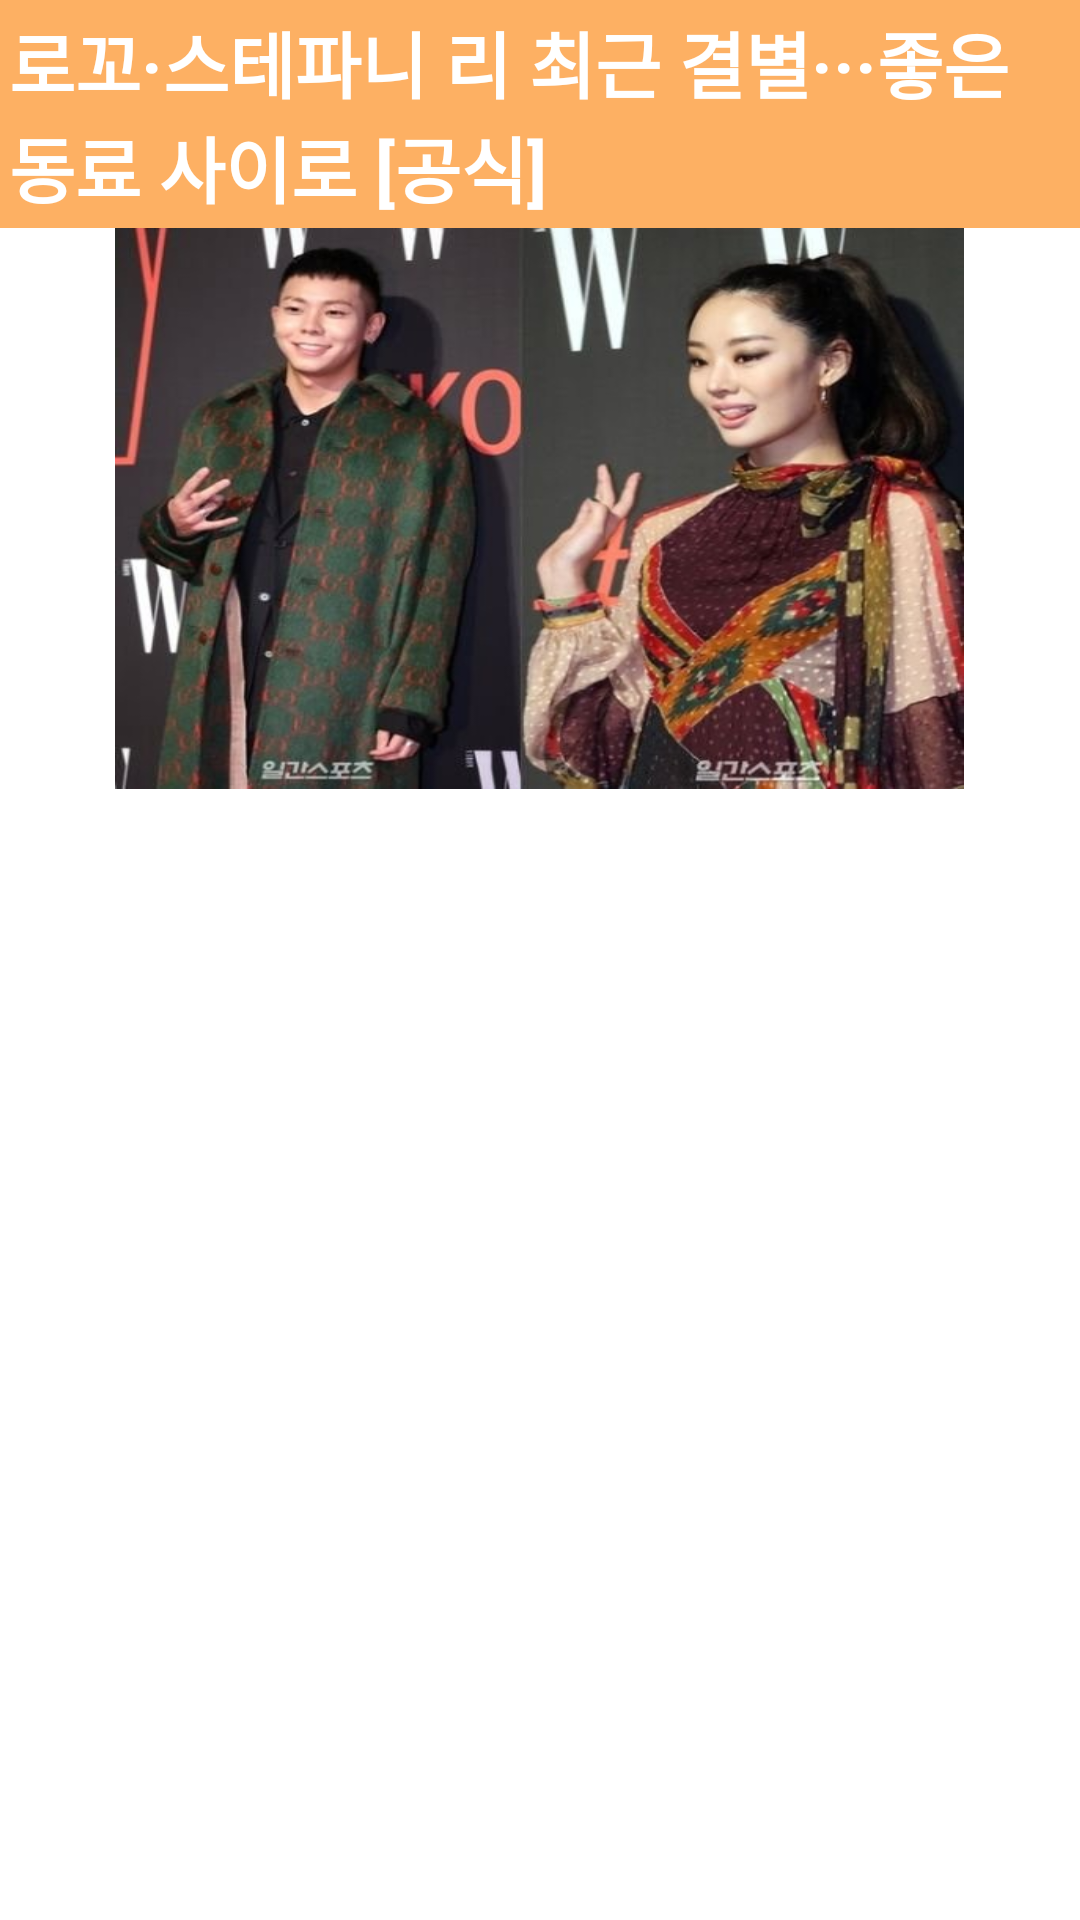

Android layout source for this screen:
<!-- AndroidManifest.xml: application theme AppTheme.NoActionBar -->
<!-- res/layout/activity_newspop.xml -->
<?xml version="1.0" encoding="utf-8"?>
<LinearLayout xmlns:android="http://schemas.android.com/apk/res/android"
    xmlns:tools="http://schemas.android.com/tools"
    xmlns:ndroid="http://schemas.android.com/apk/res-auto"
    android:orientation="horizontal"
    android:layout_width="match_parent"
    android:layout_height="wrap_content"
    android:background="#FFFFFF"
    tools:context=".NoticePop">

    <LinearLayout
        android:layout_width="match_parent"
        android:layout_height="wrap_content"
        android:orientation="vertical">




        <LinearLayout
            android:layout_width="match_parent"
            android:layout_height="wrap_content"
            android:background="#FDB063"
            android:orientation="vertical">


            <TextView
                android:id="@+id/title"
                android:layout_width="wrap_content"
                android:layout_height="match_parent"
                android:layout_gravity="center_horizontal"
                android:padding="3dp"
                android:text="로꼬·스테파니 리 최근 결별···좋은 동료 사이로 [공식]"
                android:textColor="#FFFFFF"
                android:textSize="24sp"
                android:textStyle="bold" />
        </LinearLayout>



        <ScrollView

            xmlns:android="http://schemas.android.com/apk/res/android"

            xmlns:tools="http://schemas.android.com/tools"

            android:id="@+id/ScrollView1"

            android:layout_width="match_parent"

            android:layout_height="match_parent">

        <LinearLayout
            android:layout_width="match_parent"
            android:layout_height="wrap_content"
            android:background="#ffffff"
            android:orientation="vertical">



        <ImageView
            android:id="@+id/logo"
            android:layout_width="283dp"
            android:layout_height="187dp"
            android:layout_gravity="center"
            android:background="@drawable/news" />

        <TextView
            android:id="@+id/content"
            android:layout_width="wrap_content"
            android:layout_height="match_parent"
            android:layout_gravity="center_horizontal"
            android:padding="3dp"
            android:textColor="#000000"
            android:textSize="20sp"
            android:textStyle="bold"
            android:scrollbars="vertical"
            />
        </LinearLayout>
        </ScrollView>
    </LinearLayout>
</LinearLayout>
<!-- resources referenced by this layout -->
<resources>
  <!-- drawable news: jpg bitmap (drawable, 55095 bytes) -->
  <style name="AppTheme.NoActionBar">
          <item name="windowActionBar">false</item>
          <item name="windowNoTitle">true</item>
      </style>
</resources>
